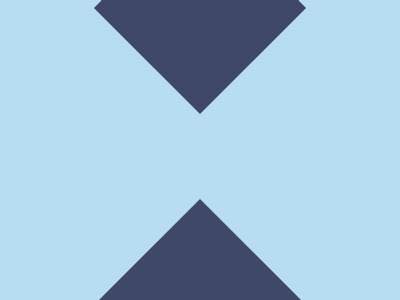

Recreate this image using only HTML and CSS.

<!DOCTYPE html>
<html lang="en">

<head>
    <meta charset="UTF-8">
    <meta name="viewport" content="width=device-width, initial-scale=1.0">
    <title>Document</title>
    <style>
        body {
            display: flex;
            justify-content: center;
            align-items: center;
            flex-direction: column;
            background: #B8DCF0;
        }

        [middle] {
            width: 70px;
            height: 70px;
            margin: 40px;
        }

        [outher1],
        [outher2],
        [middle] {
            position: absolute;
            width: 150px;
            height: 150px;
            background: #3F4869;
            transform: rotate(45deg);
        }

        [outher1] {
            top: -82px;
        }

        [outher2] {
            bottom: -80px;
        }
    </style>
</head>

<body>
    <div outher1></div>
    <div middle></div>
    <div outher2></div>
</body>

</html>